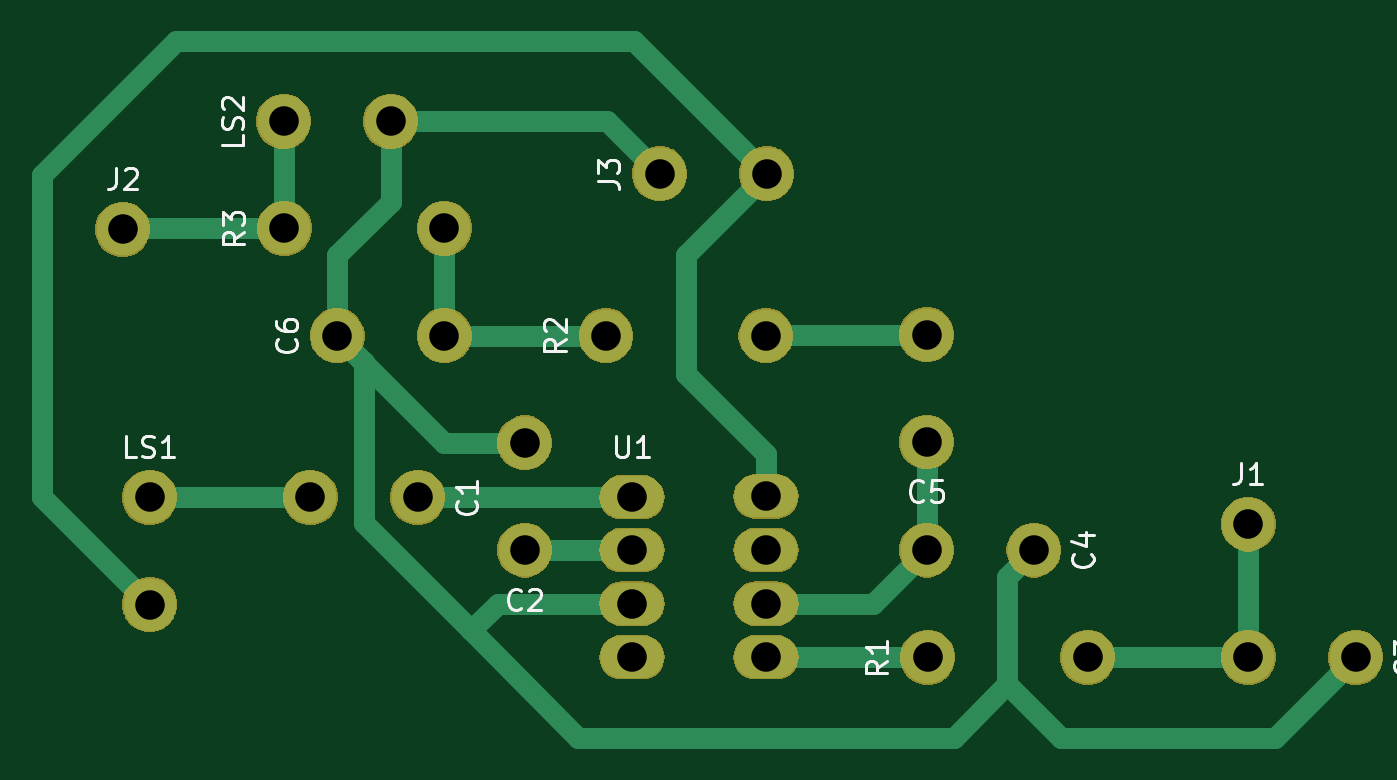
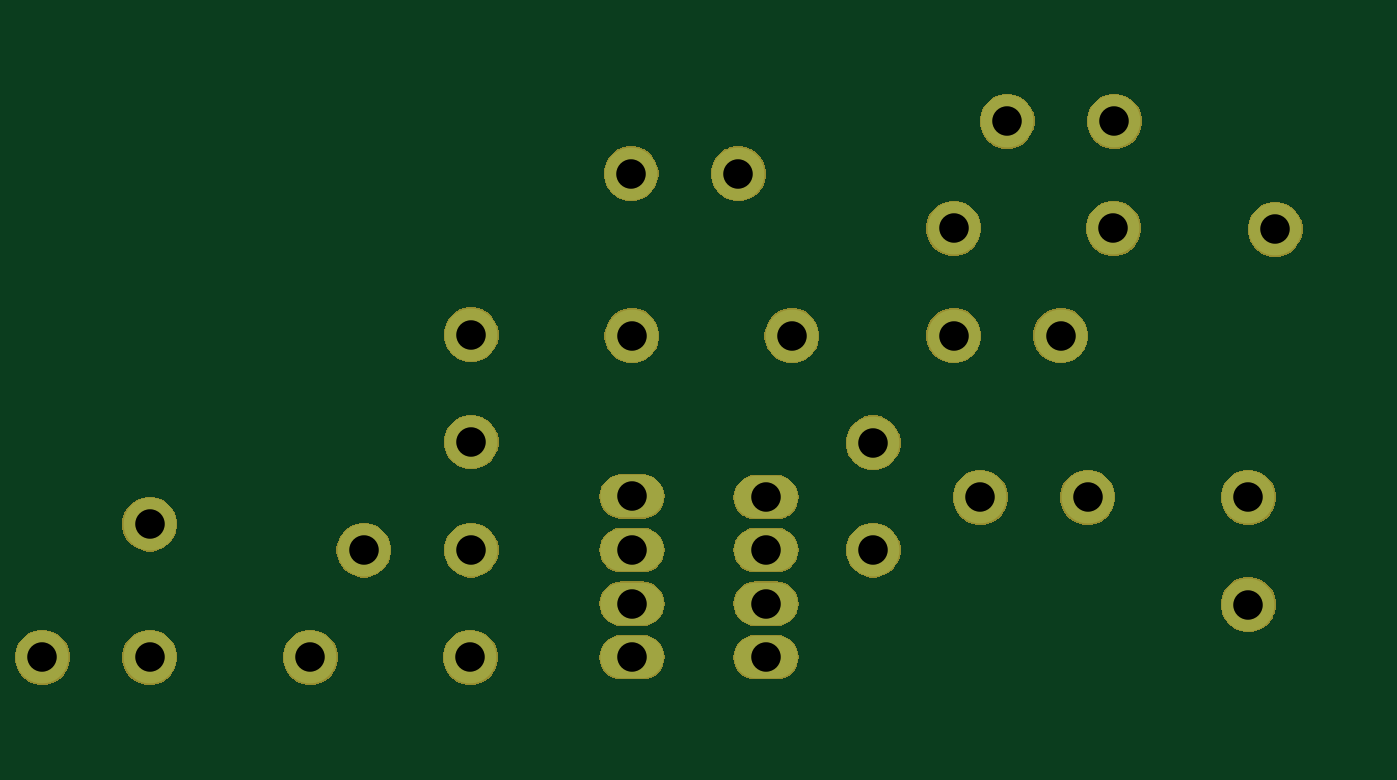
Circuit board: 10 layer files. Board 62.2 x 33.0 mm.
- bottom_copper: Heterodyne-B_Cu.gbr (1442 bytes)
- bottom_mask: Heterodyne-B_Mask.gbr (42215 bytes)
- paste: Heterodyne-B_Paste.gbr (492 bytes)
- bottom_silk: Heterodyne-B_SilkS.gbr (493 bytes)
- outline: Heterodyne-Edge_Cuts.gbr (459 bytes)
- top_copper: Heterodyne-F_Cu.gbr (3858 bytes)
- top_mask: Heterodyne-F_Mask.gbr (42215 bytes)
- paste: Heterodyne-F_Paste.gbr (492 bytes)
- top_silk: Heterodyne-F_SilkS.gbr (10215 bytes)
- drill: Heterodyne.drl (651 bytes)

=== bottom_copper: Heterodyne-B_Cu.gbr ===
G04 #@! TF.GenerationSoftware,KiCad,Pcbnew,(5.1.2)-2*
G04 #@! TF.CreationDate,2019-12-03T15:26:28+11:00*
G04 #@! TF.ProjectId,Heterodyne,48657465-726f-4647-996e-652e6b696361,rev?*
G04 #@! TF.SameCoordinates,Original*
G04 #@! TF.FileFunction,Copper,L2,Bot*
G04 #@! TF.FilePolarity,Positive*
%FSLAX46Y46*%
G04 Gerber Fmt 4.6, Leading zero omitted, Abs format (unit mm)*
G04 Created by KiCad (PCBNEW (5.1.2)-2) date 2019-12-03 15:26:28*
%MOMM*%
%LPD*%
G04 APERTURE LIST*
%ADD10C,2.500000*%
%ADD11O,3.000000X2.000000*%
G04 APERTURE END LIST*
D10*
X139700000Y-124500000D03*
X134620000Y-124500000D03*
X144780000Y-121920000D03*
X144780000Y-127000000D03*
X179070000Y-132080000D03*
X184150000Y-132080000D03*
X168910000Y-127000000D03*
X163830000Y-127000000D03*
X163830000Y-121880000D03*
X163830000Y-116800000D03*
X140970000Y-116840000D03*
X135890000Y-116840000D03*
X179070000Y-125770000D03*
X125730000Y-111800000D03*
X127000000Y-129580000D03*
X127000000Y-124500000D03*
X133350000Y-106680000D03*
X138430000Y-106680000D03*
X171450000Y-132080000D03*
X163870000Y-132080000D03*
X148630000Y-116840000D03*
X156210000Y-116840000D03*
X140970000Y-111760000D03*
X133390000Y-111760000D03*
D11*
X149860000Y-127000000D03*
X149860000Y-124500000D03*
X149860000Y-129540000D03*
X149860000Y-132080000D03*
X156210000Y-132080000D03*
X156210000Y-129540000D03*
X156210000Y-127000000D03*
X156210000Y-124460000D03*
D10*
X151170000Y-109160000D03*
X156250000Y-109160000D03*
M02*

=== bottom_mask: Heterodyne-B_Mask.gbr (42215 bytes, source omitted) ===
=== paste: Heterodyne-B_Paste.gbr ===
G04 #@! TF.GenerationSoftware,KiCad,Pcbnew,(5.1.2)-2*
G04 #@! TF.CreationDate,2019-12-03T15:26:29+11:00*
G04 #@! TF.ProjectId,Heterodyne,48657465-726f-4647-996e-652e6b696361,rev?*
G04 #@! TF.SameCoordinates,Original*
G04 #@! TF.FileFunction,Paste,Bot*
G04 #@! TF.FilePolarity,Positive*
%FSLAX46Y46*%
G04 Gerber Fmt 4.6, Leading zero omitted, Abs format (unit mm)*
G04 Created by KiCad (PCBNEW (5.1.2)-2) date 2019-12-03 15:26:29*
%MOMM*%
%LPD*%
G04 APERTURE LIST*
G04 APERTURE END LIST*
M02*

=== bottom_silk: Heterodyne-B_SilkS.gbr ===
G04 #@! TF.GenerationSoftware,KiCad,Pcbnew,(5.1.2)-2*
G04 #@! TF.CreationDate,2019-12-03T15:26:29+11:00*
G04 #@! TF.ProjectId,Heterodyne,48657465-726f-4647-996e-652e6b696361,rev?*
G04 #@! TF.SameCoordinates,Original*
G04 #@! TF.FileFunction,Legend,Bot*
G04 #@! TF.FilePolarity,Positive*
%FSLAX46Y46*%
G04 Gerber Fmt 4.6, Leading zero omitted, Abs format (unit mm)*
G04 Created by KiCad (PCBNEW (5.1.2)-2) date 2019-12-03 15:26:29*
%MOMM*%
%LPD*%
G04 APERTURE LIST*
G04 APERTURE END LIST*
M02*

=== outline: Heterodyne-Edge_Cuts.gbr ===
G04 #@! TF.GenerationSoftware,KiCad,Pcbnew,(5.1.2)-2*
G04 #@! TF.CreationDate,2019-12-03T15:26:29+11:00*
G04 #@! TF.ProjectId,Heterodyne,48657465-726f-4647-996e-652e6b696361,rev?*
G04 #@! TF.SameCoordinates,Original*
G04 #@! TF.FileFunction,Profile,NP*
%FSLAX46Y46*%
G04 Gerber Fmt 4.6, Leading zero omitted, Abs format (unit mm)*
G04 Created by KiCad (PCBNEW (5.1.2)-2) date 2019-12-03 15:26:29*
%MOMM*%
%LPD*%
G04 APERTURE LIST*
G04 APERTURE END LIST*
M02*

=== top_copper: Heterodyne-F_Cu.gbr ===
G04 #@! TF.GenerationSoftware,KiCad,Pcbnew,(5.1.2)-2*
G04 #@! TF.CreationDate,2019-12-03T15:26:28+11:00*
G04 #@! TF.ProjectId,Heterodyne,48657465-726f-4647-996e-652e6b696361,rev?*
G04 #@! TF.SameCoordinates,Original*
G04 #@! TF.FileFunction,Copper,L1,Top*
G04 #@! TF.FilePolarity,Positive*
%FSLAX46Y46*%
G04 Gerber Fmt 4.6, Leading zero omitted, Abs format (unit mm)*
G04 Created by KiCad (PCBNEW (5.1.2)-2) date 2019-12-03 15:26:28*
%MOMM*%
%LPD*%
G04 APERTURE LIST*
%ADD10C,2.500000*%
%ADD11O,3.000000X2.000000*%
%ADD12C,1.000000*%
G04 APERTURE END LIST*
D10*
X139700000Y-124500000D03*
X134620000Y-124500000D03*
X144780000Y-121920000D03*
X144780000Y-127000000D03*
X179070000Y-132080000D03*
X184150000Y-132080000D03*
X168910000Y-127000000D03*
X163830000Y-127000000D03*
X163830000Y-121880000D03*
X163830000Y-116800000D03*
X140970000Y-116840000D03*
X135890000Y-116840000D03*
X179070000Y-125770000D03*
X125730000Y-111800000D03*
X127000000Y-129580000D03*
X127000000Y-124500000D03*
X133350000Y-106680000D03*
X138430000Y-106680000D03*
X171450000Y-132080000D03*
X163870000Y-132080000D03*
X148630000Y-116840000D03*
X156210000Y-116840000D03*
X140970000Y-111760000D03*
X133390000Y-111760000D03*
D11*
X149860000Y-127000000D03*
X149860000Y-124500000D03*
X149860000Y-129540000D03*
X149860000Y-132080000D03*
X156210000Y-132080000D03*
X156210000Y-129540000D03*
X156210000Y-127000000D03*
X156210000Y-124460000D03*
D10*
X151170000Y-109160000D03*
X156250000Y-109160000D03*
D12*
X149860000Y-124500000D02*
X139700000Y-124500000D01*
X127000000Y-124500000D02*
X134620000Y-124500000D01*
X148690000Y-106680000D02*
X138430000Y-106680000D01*
X151170000Y-109160000D02*
X148690000Y-106680000D01*
X138430000Y-106680000D02*
X138430000Y-110490000D01*
X138430000Y-110490000D02*
X135890000Y-113030000D01*
X135890000Y-113030000D02*
X135890000Y-116840000D01*
X140970000Y-121920000D02*
X144780000Y-121920000D01*
X135890000Y-116840000D02*
X140970000Y-121920000D01*
X167640000Y-128270000D02*
X168910000Y-127000000D01*
X167640000Y-133350000D02*
X167640000Y-128270000D01*
X170180000Y-135890000D02*
X167640000Y-133350000D01*
X184150000Y-132080000D02*
X180340000Y-135890000D01*
X180340000Y-135890000D02*
X170180000Y-135890000D01*
X143510000Y-129540000D02*
X149860000Y-129540000D01*
X142240000Y-130810000D02*
X143510000Y-129540000D01*
X142240000Y-130810000D02*
X137160000Y-125730000D01*
X137160000Y-118110000D02*
X135890000Y-116840000D01*
X137160000Y-125730000D02*
X137160000Y-118110000D01*
X147320000Y-135890000D02*
X142240000Y-130810000D01*
X167640000Y-133350000D02*
X165100000Y-135890000D01*
X165100000Y-135890000D02*
X147320000Y-135890000D01*
X149860000Y-127000000D02*
X144780000Y-127000000D01*
X179070000Y-125770000D02*
X179070000Y-132080000D01*
X179070000Y-132080000D02*
X171450000Y-132080000D01*
X161290000Y-129540000D02*
X163830000Y-127000000D01*
X156210000Y-129540000D02*
X161290000Y-129540000D01*
X163830000Y-127000000D02*
X163830000Y-121880000D01*
X156250000Y-116800000D02*
X156210000Y-116840000D01*
X163830000Y-116800000D02*
X156250000Y-116800000D01*
X148630000Y-116840000D02*
X140970000Y-116840000D01*
X140970000Y-111760000D02*
X140970000Y-116840000D01*
X133350000Y-111720000D02*
X133390000Y-111760000D01*
X133350000Y-106680000D02*
X133350000Y-111720000D01*
X125770000Y-111760000D02*
X125730000Y-111800000D01*
X133390000Y-111760000D02*
X125770000Y-111760000D01*
X156250000Y-109160000D02*
X152400000Y-113010000D01*
X156210000Y-122460000D02*
X156210000Y-124460000D01*
X152400000Y-118650000D02*
X156210000Y-122460000D01*
X152400000Y-113010000D02*
X152400000Y-118650000D01*
X127000000Y-129580000D02*
X121920000Y-124500000D01*
X121920000Y-124500000D02*
X121920000Y-109220000D01*
X121920000Y-109220000D02*
X128270000Y-102870000D01*
X149960000Y-102870000D02*
X156250000Y-109160000D01*
X128270000Y-102870000D02*
X149960000Y-102870000D01*
X163870000Y-132080000D02*
X156210000Y-132080000D01*
M02*

=== top_mask: Heterodyne-F_Mask.gbr (42215 bytes, source omitted) ===
=== paste: Heterodyne-F_Paste.gbr ===
G04 #@! TF.GenerationSoftware,KiCad,Pcbnew,(5.1.2)-2*
G04 #@! TF.CreationDate,2019-12-03T15:26:29+11:00*
G04 #@! TF.ProjectId,Heterodyne,48657465-726f-4647-996e-652e6b696361,rev?*
G04 #@! TF.SameCoordinates,Original*
G04 #@! TF.FileFunction,Paste,Top*
G04 #@! TF.FilePolarity,Positive*
%FSLAX46Y46*%
G04 Gerber Fmt 4.6, Leading zero omitted, Abs format (unit mm)*
G04 Created by KiCad (PCBNEW (5.1.2)-2) date 2019-12-03 15:26:29*
%MOMM*%
%LPD*%
G04 APERTURE LIST*
G04 APERTURE END LIST*
M02*

=== top_silk: Heterodyne-F_SilkS.gbr (10215 bytes, source omitted) ===
=== drill: Heterodyne.drl ===
M48
; DRILL file {KiCad (5.1.2)-2} date 2019/12/3   15:26:30
; FORMAT={-:-/ absolute / inch / decimal}
; #@! TF.CreationDate,2019-12-03T15:26:30+11:00
; #@! TF.GenerationSoftware,Kicad,Pcbnew,(5.1.2)-2
FMAT,2
INCH
T1C0.0551
%
G90
G05
T1
X5.5Y-4.9016
X5.35Y-4.6
X5.55Y-4.6
X4.95Y-4.4016
X5.25Y-4.2
X5.45Y-4.2
X5.2516Y-4.4
X5.55Y-4.4
X5.7Y-4.8
X5.7Y-5.0
X7.05Y-4.9516
X5.0Y-4.9016
X5.0Y-5.1016
X5.8516Y-4.6
X6.15Y-4.6
X5.3Y-4.9016
X6.45Y-5.0
X6.65Y-5.0
X6.4516Y-5.2
X6.75Y-5.2
X5.9Y-4.9016
X5.9Y-5.0
X5.9Y-5.1
X5.9Y-5.2
X6.15Y-4.9
X6.15Y-5.0
X6.15Y-5.1
X6.15Y-5.2
X5.9516Y-4.2976
X6.1516Y-4.2976
X7.05Y-5.2
X7.25Y-5.2
X6.45Y-4.5984
X6.45Y-4.7984
T0
M30
